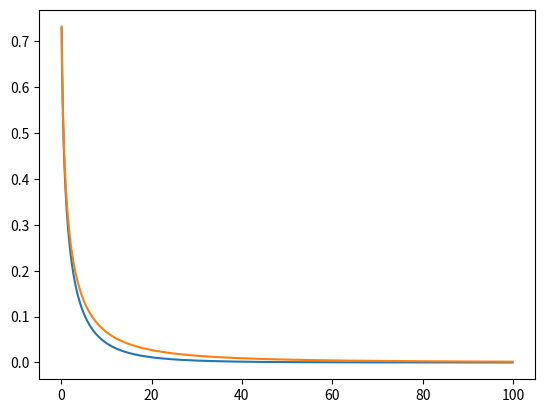

Reproduce this figure in Python.
import numpy as np
import matplotlib.pyplot as plt
from scipy.special import gamma, kv

class Krein_Bessel:
    """
    This class contains the constants and functions that appear in the Krein correspondence for the special case where
    \lambda \mapsto \lambda^(\alpha/2) for some \alpha in (0, 2).
    """
    def __init__(self, alpha):
        self.alpha = alpha
        self.c_alpha = (2.0**(-alpha))*abs(gamma( -alpha/2. ))/gamma(alpha/2.)
    
    def Laplace_Exponent(self, xi):
        return xi**(self.alpha/2.)
    
    def Extension_Func(self, xi, y):
        if y < 1E-6:
            return 1.0
        else:
            z = ( y*xi**(self.alpha/2.) )/(self.c_alpha)
            varphi = ( 2.0**(1. - (self.alpha/2.0) ) )*(z**0.5)*kv( self.alpha/2.0 , z**(1.0/self.alpha)  )/( gamma(self.alpha/2.0) )  
            return varphi
    
    def Speed_Measure_Density(self, y):
        return (1.0/( (self.alpha**2.0)*( self.c_alpha**(2.0/self.alpha) ) )  )*y**(2.0/self.alpha - 2.0)
    



def main():
    B = Krein_Bessel(1.0)

    N = 1000
    T = 100.0
    xi = np.arange(0.1, T, (T - 0.1)/N)

    Fractional = B.Laplace_Exponent(xi)
    Fractional_approx = np.zeros(N)

    for i in range(N):
        Fractional_approx[i] = ( 1.0 - B.Extension_Func(xi[i], 0.1) )/0.1
    
    plt.plot(xi, np.exp(-Fractional), xi, np.exp(-Fractional_approx) )
    plt.savefig('test.png', dpi=300)
    plt.show()

main()